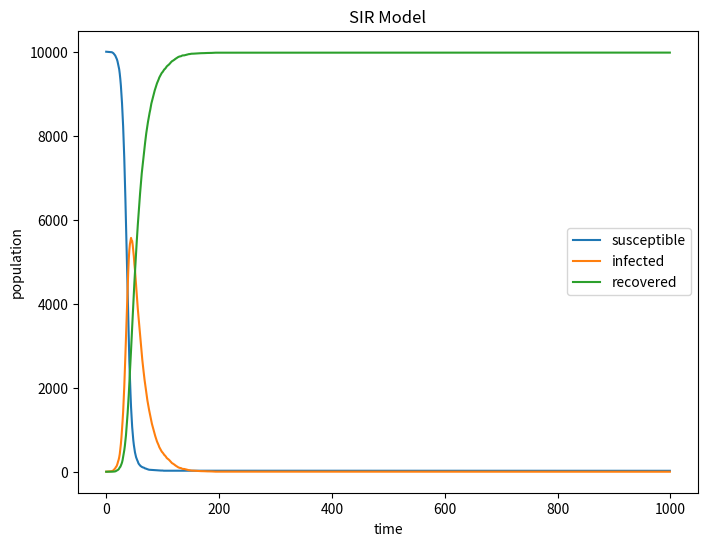

This figure's Python source:
import numpy as np
import matplotlib.pyplot as plt

N = 10000  
Sus = 9999
Inf = 1  # If use Inf=1, the picture is not obvious
Rec = 0     
beta = 0.3  
gamma = 0.05  

susceptible_over_time = []  
infected_over_time = []    
recovered_over_time = []    

for i in range(1000):
    prob_infection = beta * Inf / N  
    prob_recovery = gamma            
    
    new_infections = np.random.binomial(Sus, prob_infection)
    new_recoveries = np.random.binomial(Inf, prob_recovery)
    
    Sus -= new_infections  
    Inf += new_infections - new_recoveries
    Rec += new_recoveries  

    susceptible_over_time.append(Sus)
    infected_over_time.append(Inf)
    recovered_over_time.append(Rec)

plt.figure(figsize=(8, 6), dpi=150)  
plt.plot(susceptible_over_time, label='susceptible')
plt.plot(infected_over_time, label='infected')
plt.plot(recovered_over_time, label='recovered')
plt.xlabel('time')
plt.ylabel('population')
plt.title('SIR Model')
plt.legend()
plt.show()
